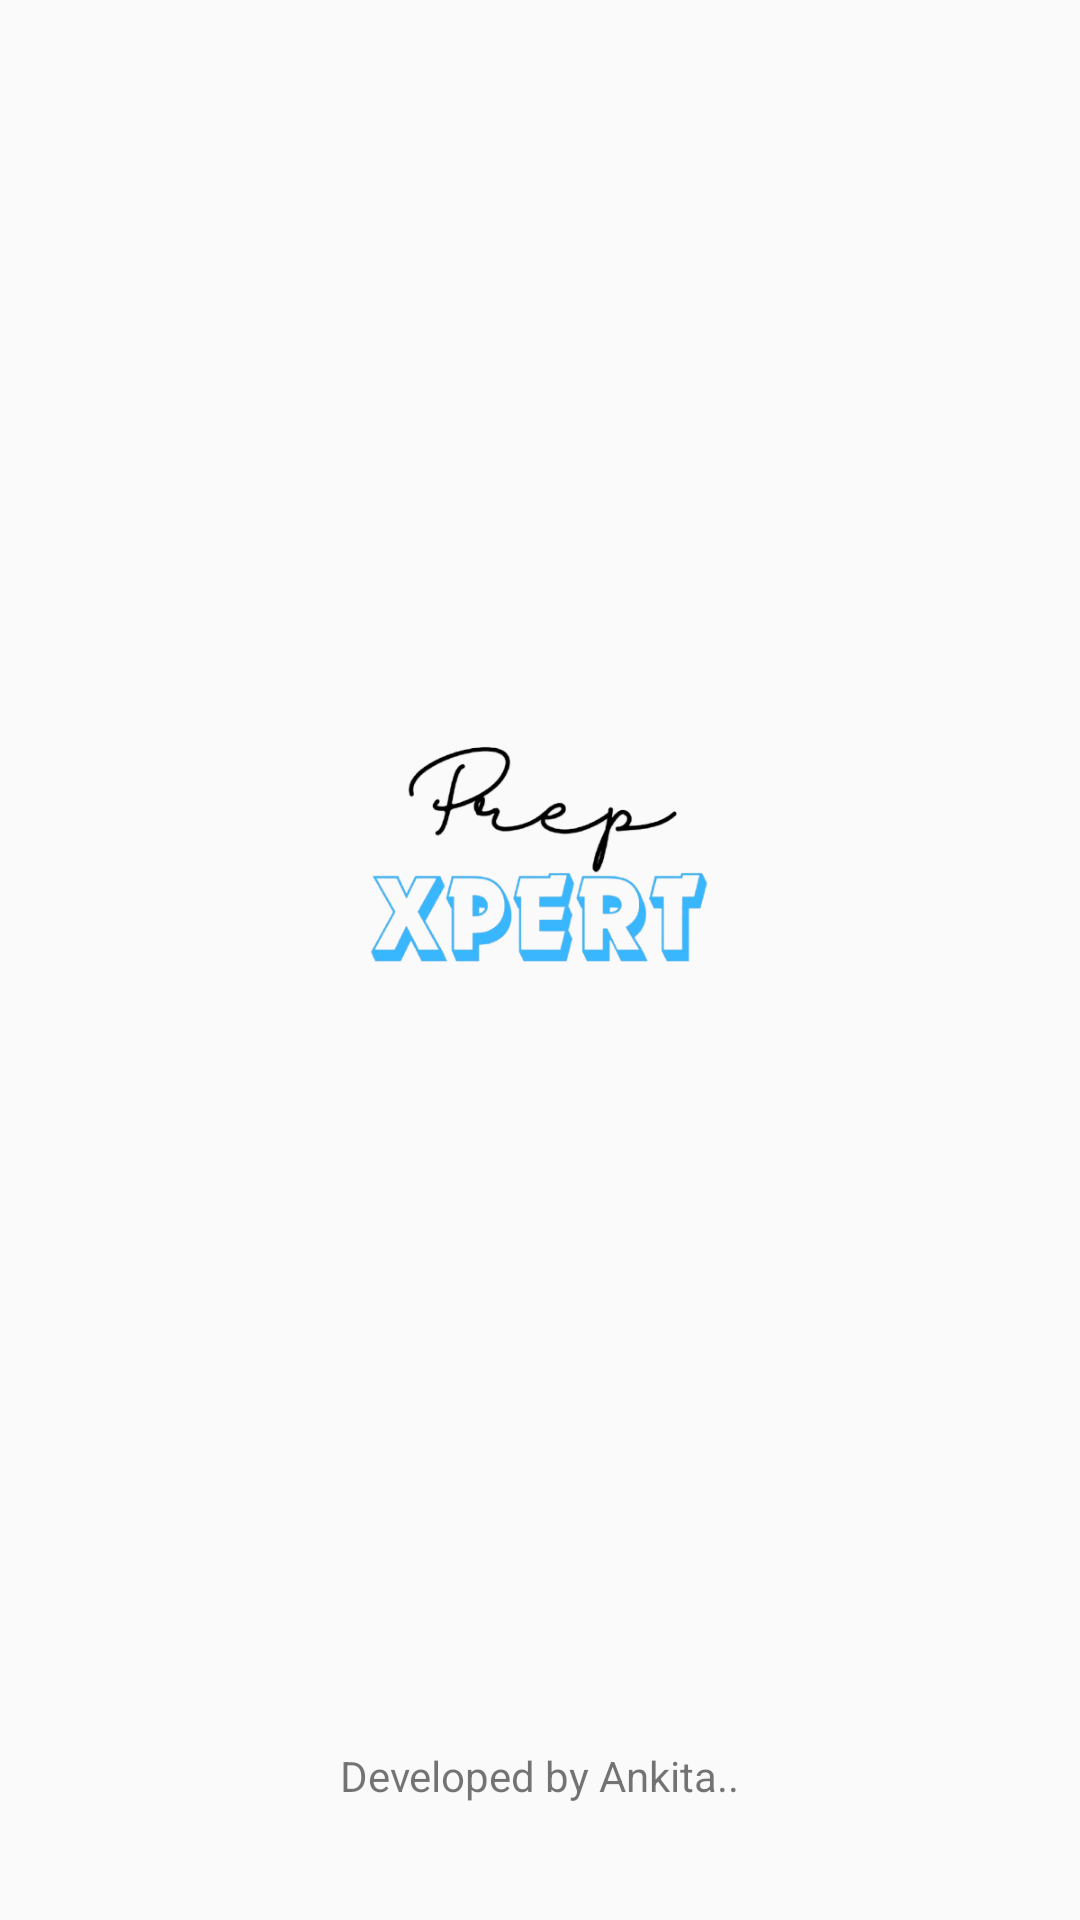

Write the Android layout XML for this screen, with the resource values it uses.
<!-- AndroidManifest.xml: activity theme MainActivityTheme -->
<!-- res/layout/activity_main.xml -->
<?xml version="1.0" encoding="utf-8"?>
<androidx.constraintlayout.widget.ConstraintLayout xmlns:android="http://schemas.android.com/apk/res/android"
    xmlns:app="http://schemas.android.com/apk/res-auto"
    xmlns:tools="http://schemas.android.com/tools"
    android:layout_width="match_parent"
    android:layout_height="match_parent"
    tools:context=".MainActivity">


    <ImageView
        android:layout_width="280dp"
        android:layout_height="150dp"
        android:src="@drawable/newpxlogo"
        app:layout_constraintBottom_toTopOf="@+id/textView"
        app:layout_constraintEnd_toEndOf="parent"
        app:layout_constraintStart_toStartOf="parent"
        app:layout_constraintTop_toTopOf="parent" />

    <TextView
        android:id="@+id/textView"
        android:layout_width="wrap_content"
        android:layout_height="wrap_content"
        android:text="Developed by Ankita.."
        app:layout_constraintBottom_toBottomOf="parent"
        app:layout_constraintEnd_toEndOf="parent"
        app:layout_constraintStart_toStartOf="parent"
        app:layout_constraintTop_toTopOf="parent"
        app:layout_constraintVertical_bias="0.938" />

</androidx.constraintlayout.widget.ConstraintLayout>
<!-- resources referenced by this layout -->
<resources>
  <!-- drawable newpxlogo: png bitmap (drawable, 68196 bytes) -->
  <style name="MainActivityTheme" parent="Theme.AppCompat.Light.DarkActionBar">
          <item name="colorPrimary">#0091EA</item> 
          <item name="colorPrimaryDark">#0091EA</item>
          <item name="colorAccent">#FFFFFF</item> 
          <item name="android:textColorPrimary">#FFFFFF</item> 
      </style>
</resources>
